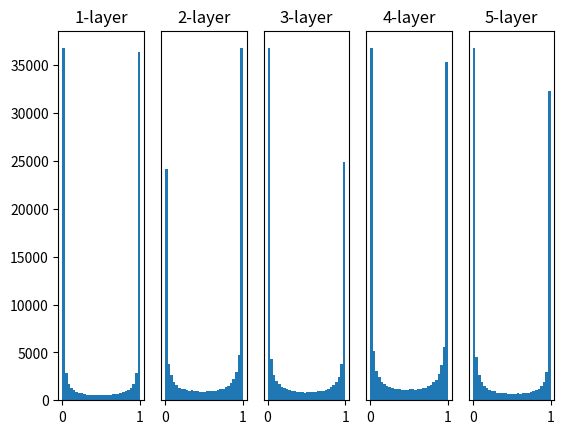

This figure's Python source:
# coding: utf-8
import numpy as np
import matplotlib.pyplot as plt


def sigmoid(x):
    return 1 / (1 + np.exp(-x))


def ReLU(x):
    return np.maximum(0, x)


def tanh(x):
    return np.tanh(x)
    
input_data = np.random.randn(1000, 100)  # 1000개의 데이터
node_num = 100  # 각 은닉층의 노드(뉴런) 수
hidden_layer_size = 5  # 은닉층이 5개
activations = {}  # 이곳에 활성화 결과를 저장

x = input_data

for i in range(hidden_layer_size):
    if i != 0:
        x = activations[i-1]

    # 초깃값을 다양하게 바꿔가며 실험해보자！
    w = np.random.randn(node_num, node_num) * 1
    # w = np.random.randn(node_num, node_num) * 0.01
    # w = np.random.randn(node_num, node_num) * np.sqrt(1.0 / node_num)     # xavier (자비에르) 초기화 초깃값
    # w = np.random.randn(node_num, node_num) * np.sqrt(2.0 / node_num)     # he (히) 초기화 초깃값


    a = np.dot(x, w)


    # 활성화 함수도 바꿔가며 실험해보자！
    z = sigmoid(a)
    # z = ReLU(a)
    # z = tanh(a)

    activations[i] = z

# 히스토그램 그리기
for i, a in activations.items():
    plt.subplot(1, len(activations), i+1)
    plt.title(str(i+1) + "-layer")
    if i != 0: plt.yticks([], [])
    # plt.xlim(0.1, 1)
    # plt.ylim(0, 7000)
    plt.hist(a.flatten(), 30, range=(0,1))
plt.show()
